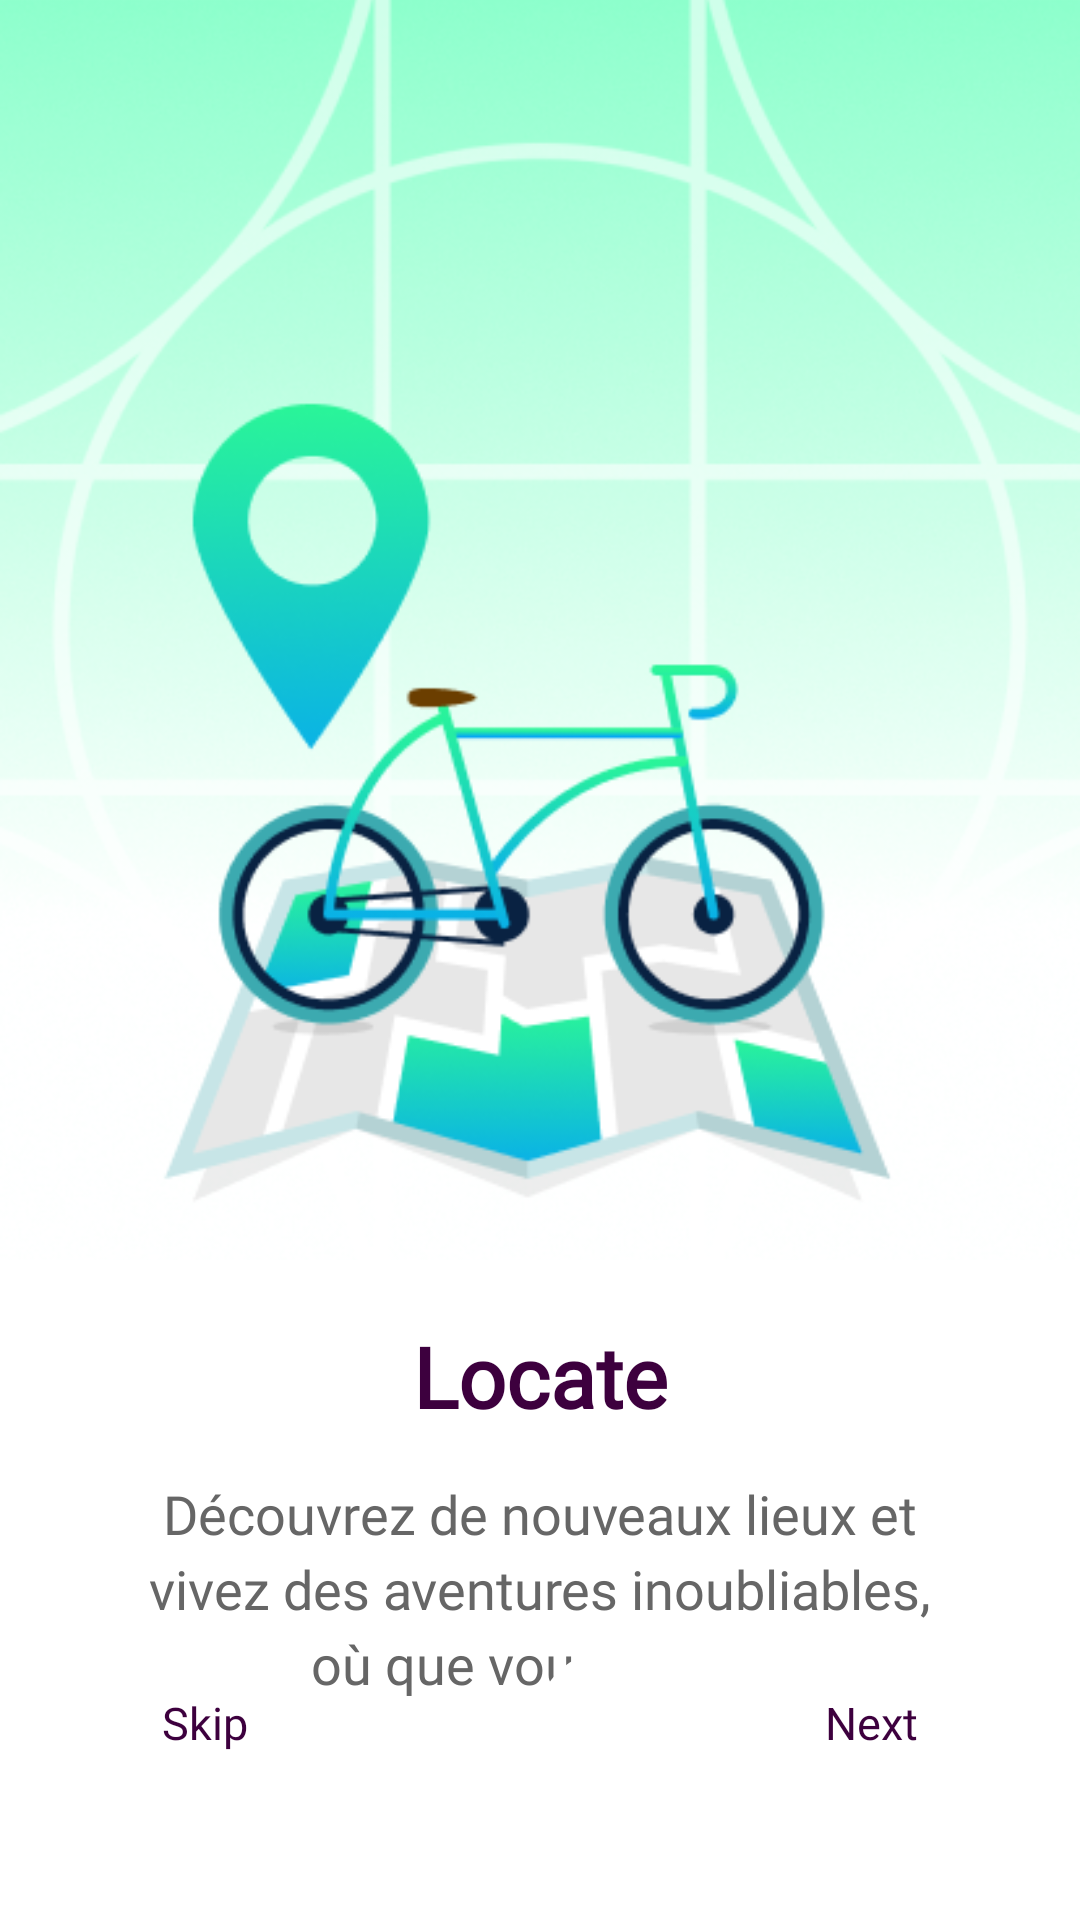

Here is an Android app screen rendered from its layout file. Give the layout XML and the strings, colors and styles it references.
<!-- AndroidManifest.xml: application theme Theme.MyRoadr -->
<!-- res/layout/activity_onboarding1.xml -->
<?xml version="1.0" encoding="utf-8"?>
<androidx.constraintlayout.widget.ConstraintLayout
    xmlns:android="http://schemas.android.com/apk/res/android"
    xmlns:app="http://schemas.android.com/apk/res-auto"
    android:layout_width="match_parent"
    android:layout_height="match_parent"
    android:background="@color/white">

    
    <ImageView
        android:id="@+id/onboardingImage"
        android:layout_width="match_parent"
        android:layout_height="420dp"
        android:src="@drawable/locate"
        android:scaleType="centerCrop"
        app:layout_constraintEnd_toEndOf="parent"
        app:layout_constraintStart_toStartOf="parent"
        app:layout_constraintTop_toTopOf="parent"
   />

    
    <TextView
        android:id="@+id/titleText"
        android:layout_width="wrap_content"
        android:layout_height="wrap_content"
        android:text="Locate"
        android:textColor="#3D003E"
        android:textSize="28sp"
        android:textStyle="bold"
        android:gravity="center"
        android:fontFamily="@font/montserratsemibold"
        android:lineSpacingExtra="8sp"
        app:layout_constraintTop_toBottomOf="@id/onboardingImage"
        app:layout_constraintStart_toStartOf="parent"
        app:layout_constraintEnd_toEndOf="parent"
        android:layout_marginTop="20dp"/>

    
    <TextView
        android:id="@+id/descriptionText"
        android:layout_width="0dp"
        android:layout_height="wrap_content"
        android:text="Découvrez de nouveaux lieux et vivez des aventures inoubliables, où que vous soyez."
        android:textColor="#666666"
        android:textSize="18sp"
        android:gravity="center"
        android:fontFamily="@font/montserratregular"
        android:lineSpacingExtra="4sp"
        app:layout_constraintTop_toBottomOf="@id/titleText"
        app:layout_constraintStart_toStartOf="parent"
        app:layout_constraintEnd_toEndOf="parent"
        android:layout_marginStart="40dp"
        android:layout_marginEnd="40dp"
        android:layout_marginTop="15dp"/>

    
    <LinearLayout
        android:layout_width="match_parent"
        android:layout_height="wrap_content"
        android:orientation="horizontal"
        android:padding="40dp"
        app:layout_constraintBottom_toBottomOf="parent"
        app:layout_constraintStart_toStartOf="parent"
        app:layout_constraintEnd_toEndOf="parent">

        
        <TextView
            android:id="@+id/skipButton"
            android:layout_width="wrap_content"
            android:layout_height="wrap_content"
            android:text="Skip"
            android:textColor="#3D003E"
            android:fontFamily="@font/montserratregular"
            android:textSize="15sp"
            android:layout_weight="1"
            android:gravity="start"
            android:padding="14dp"/>

        
        <TextView
            android:id="@+id/nextButton"
            android:layout_width="wrap_content"
            android:layout_height="50dp"
            android:text="Next"
            android:textColor="#3D003E"
            android:fontFamily="@font/montserratsemibold"
            android:background="@drawable/rounded_button"
            android:textSize="15sp"
            android:padding="14dp"
            android:textAlignment="textEnd"
            android:layout_weight="1"
            />
    </LinearLayout>

</androidx.constraintlayout.widget.ConstraintLayout>
<!-- resources referenced by this layout -->
<resources>
  <color name="white">#FFFFFFFF</color>
  <!-- drawable locate: png bitmap (drawable, 151649 bytes) -->
  <!-- drawable rounded_button (drawable) -->
  <?xml version="1.0" encoding="utf-8"?>
  <shape xmlns:android="http://schemas.android.com/apk/res/android"
      android:shape="rectangle">
      <solid android:color="@android:color/white" />
      <corners android:radius="40dp" />
  </shape>
  <style name="Theme.MyRoadr" parent="Theme.AppCompat.Light.NoActionBar">
          
          <item name="colorPrimary">@color/purple_500</item>
          <item name="colorPrimaryVariant">@color/teal_200</item>
          <item name="colorOnPrimary">@color/white</item>
          
          <item name="colorSecondary">@color/teal_200</item>
          <item name="colorSecondaryVariant">@color/teal_700</item>
          <item name="colorOnSecondary">@color/black</item>
          
          <item name="android:statusBarColor">?attr/colorPrimaryVariant</item>
          
      </style>
  <color name="purple_500">#FF6200EE</color>
  <color name="teal_200">#FF03DAC5</color>
  <color name="teal_700">#FF018786</color>
  <color name="black">#FF000000</color>
</resources>
